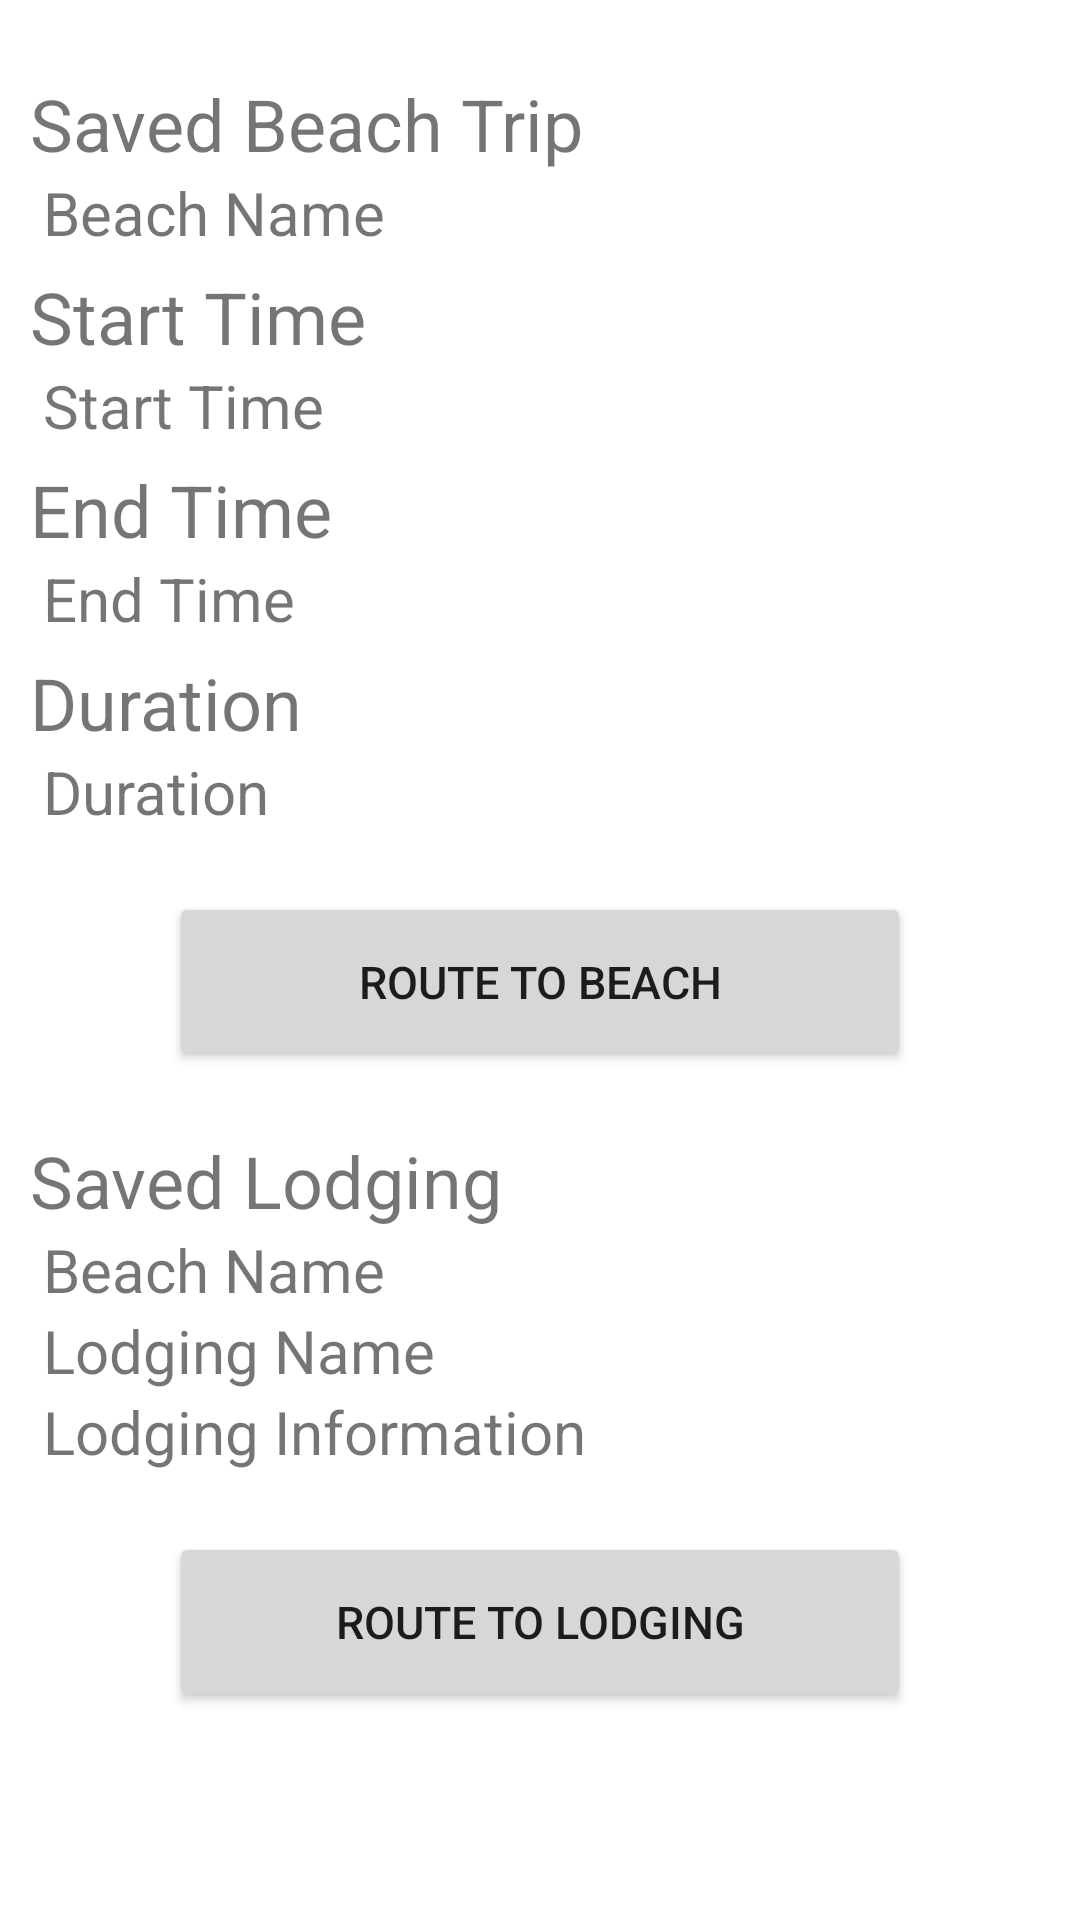

Android layout source for this screen:
<!-- AndroidManifest.xml: application theme Theme.SocalBeachesForLife -->
<!-- res/layout/activity_trip_info.xml -->
<?xml version="1.0" encoding="utf-8"?>
<androidx.constraintlayout.widget.ConstraintLayout xmlns:android="http://schemas.android.com/apk/res/android"
    xmlns:app="http://schemas.android.com/apk/res-auto"
    xmlns:tools="http://schemas.android.com/tools"
    android:layout_width="match_parent"
    android:layout_height="match_parent"
    tools:context=".activities.TripInfo">

    <TextView
        android:id="@+id/beachTitle"
        android:layout_width="wrap_content"
        android:layout_height="wrap_content"
        android:text="Saved Beach Trip"
        android:ems="12"
        android:textSize="24sp"
        android:layout_marginTop="25dp"
        app:layout_constraintTop_toTopOf="parent"
        app:layout_constraintRight_toRightOf="parent"
        app:layout_constraintLeft_toLeftOf="parent"
        />
    <TextView
        android:id="@+id/beachName"
        android:layout_width="wrap_content"
        android:layout_height="wrap_content"
        android:text="@string/beach_name"
        android:ems="14"
        android:textSize="20sp"
        app:layout_constraintTop_toBottomOf="@id/beachTitle"
        app:layout_constraintRight_toRightOf="parent"
        app:layout_constraintLeft_toLeftOf="parent"
        />
    <TextView
        android:id="@+id/startTitle"
        android:layout_width="wrap_content"
        android:layout_height="wrap_content"
        android:text="@string/start_time"
        android:ems="12"
        android:textSize="24sp"
        android:layout_marginTop="5dp"
        app:layout_constraintTop_toBottomOf="@id/beachName"
        app:layout_constraintRight_toRightOf="parent"
        app:layout_constraintLeft_toLeftOf="parent"
        />
    <TextView
        android:id="@+id/startTime"
        android:layout_width="wrap_content"
        android:layout_height="wrap_content"
        android:text="@string/start_time"
        android:ems="14"
        android:textSize="20sp"
        app:layout_constraintTop_toBottomOf="@id/startTitle"
        app:layout_constraintRight_toRightOf="parent"
        app:layout_constraintLeft_toLeftOf="parent"
        />

    <TextView
        android:id="@+id/endTitle"
        android:layout_width="wrap_content"
        android:layout_height="wrap_content"
        android:text="@string/end_time"
        android:ems="12"
        android:textSize="24sp"
        android:layout_marginTop="5dp"
        app:layout_constraintTop_toBottomOf="@id/startTime"
        app:layout_constraintRight_toRightOf="parent"
        app:layout_constraintLeft_toLeftOf="parent"
        />
    <TextView
        android:id="@+id/endTime"
        android:layout_width="wrap_content"
        android:layout_height="wrap_content"
        android:text="@string/end_time"
        android:ems="14"
        android:textSize="20sp"
        app:layout_constraintTop_toBottomOf="@id/endTitle"
        app:layout_constraintRight_toRightOf="parent"
        app:layout_constraintLeft_toLeftOf="parent"
        />
    <TextView
        android:id="@+id/durationTitle"
        android:layout_width="wrap_content"
        android:layout_height="wrap_content"
        android:text="Duration"
        android:ems="12"
        android:textSize="24sp"
        android:layout_marginTop="5dp"
        app:layout_constraintTop_toBottomOf="@id/endTime"
        app:layout_constraintRight_toRightOf="parent"
        app:layout_constraintLeft_toLeftOf="parent"
        />
    <TextView
        android:id="@+id/duration"
        android:layout_width="wrap_content"
        android:layout_height="wrap_content"
        android:text="Duration"
        android:ems="14"
        android:textSize="20sp"
        app:layout_constraintTop_toBottomOf="@id/durationTitle"
        app:layout_constraintRight_toRightOf="parent"
        app:layout_constraintLeft_toLeftOf="parent"
        />

    <Button
        android:id="@+id/beachButton"
        android:ems="14"
        android:layout_width="wrap_content"
        android:layout_height="60dp"
        android:text="Route to Beach"
        android:textSize="15sp"
        android:layout_marginTop="20dp"
        app:layout_constraintTop_toBottomOf="@id/duration"
        app:layout_constraintRight_toRightOf="parent"
        app:layout_constraintLeft_toLeftOf="parent"
        />

    <TextView
        android:id="@+id/hotelTitle"
        android:layout_width="wrap_content"
        android:layout_height="wrap_content"
        android:text="Saved Lodging"
        android:ems="12"
        android:textSize="24sp"
        android:layout_marginTop="20dp"
        app:layout_constraintTop_toBottomOf="@id/beachButton"
        app:layout_constraintRight_toRightOf="parent"
        app:layout_constraintLeft_toLeftOf="parent"
        />
    <TextView
        android:id="@+id/hotelBeach"
        android:layout_width="wrap_content"
        android:layout_height="wrap_content"
        android:text="Beach Name"
        android:ems="14"
        android:textSize="20sp"
        app:layout_constraintTop_toBottomOf="@id/hotelTitle"
        app:layout_constraintRight_toRightOf="parent"
        app:layout_constraintLeft_toLeftOf="parent"
        />
    <TextView
        android:id="@+id/hotelName"
        android:layout_width="wrap_content"
        android:layout_height="wrap_content"
        android:text="@string/lodging_name"
        android:ems="14"
        android:textSize="20sp"
        app:layout_constraintTop_toBottomOf="@id/hotelBeach"
        app:layout_constraintRight_toRightOf="parent"
        app:layout_constraintLeft_toLeftOf="parent"
        />
    <TextView
        android:id="@+id/hotelInfo"
        android:layout_width="wrap_content"
        android:layout_height="wrap_content"
        android:text="@string/lodging_information"
        android:ems="14"
        android:textSize="20sp"
        app:layout_constraintTop_toBottomOf="@id/hotelName"
        app:layout_constraintRight_toRightOf="parent"
        app:layout_constraintLeft_toLeftOf="parent"
        />

    <Button
        android:id="@+id/hotelButton"
        android:ems="14"
        android:layout_width="wrap_content"
        android:layout_height="60dp"
        android:text="@string/route_to_lodging"
        android:textSize="15sp"
        android:layout_marginTop="20dp"
        app:layout_constraintTop_toBottomOf="@id/hotelInfo"
        app:layout_constraintRight_toRightOf="parent"
        app:layout_constraintLeft_toLeftOf="parent"
        />


</androidx.constraintlayout.widget.ConstraintLayout>
<!-- resources referenced by this layout -->
<resources>
  <string name="beach_name">Beach Name</string>
  <string name="end_time">End Time</string>
  <string name="lodging_information">Lodging Information</string>
  <string name="lodging_name">Lodging Name</string>
  <string name="route_to_lodging">Route to Lodging</string>
  <string name="start_time">Start Time</string>
  <style name="Theme.SocalBeachesForLife" parent="Theme.MaterialComponents.DayNight.DarkActionBar">
          
          <item name="colorPrimary">@color/baby_blue</item>
          <item name="colorPrimaryVariant">@color/purple_700</item>
          <item name="colorOnPrimary">@color/white</item>
          
          <item name="colorSecondary">@color/blue</item>
          <item name="colorSecondaryVariant">@color/teal_700</item>
          <item name="colorOnSecondary">@color/white</item>
          
          <item name="android:statusBarColor" tools:targetApi="l">?attr/colorPrimaryVariant</item>
          
      </style>
  <color name="baby_blue">#ABCDEF</color>
  <color name="purple_700">#FF3700B3</color>
  <color name="white">#FFFFFFFF</color>
  <color name="blue">#6BA7E3</color>
  <color name="teal_700">#FF018786</color>
</resources>
